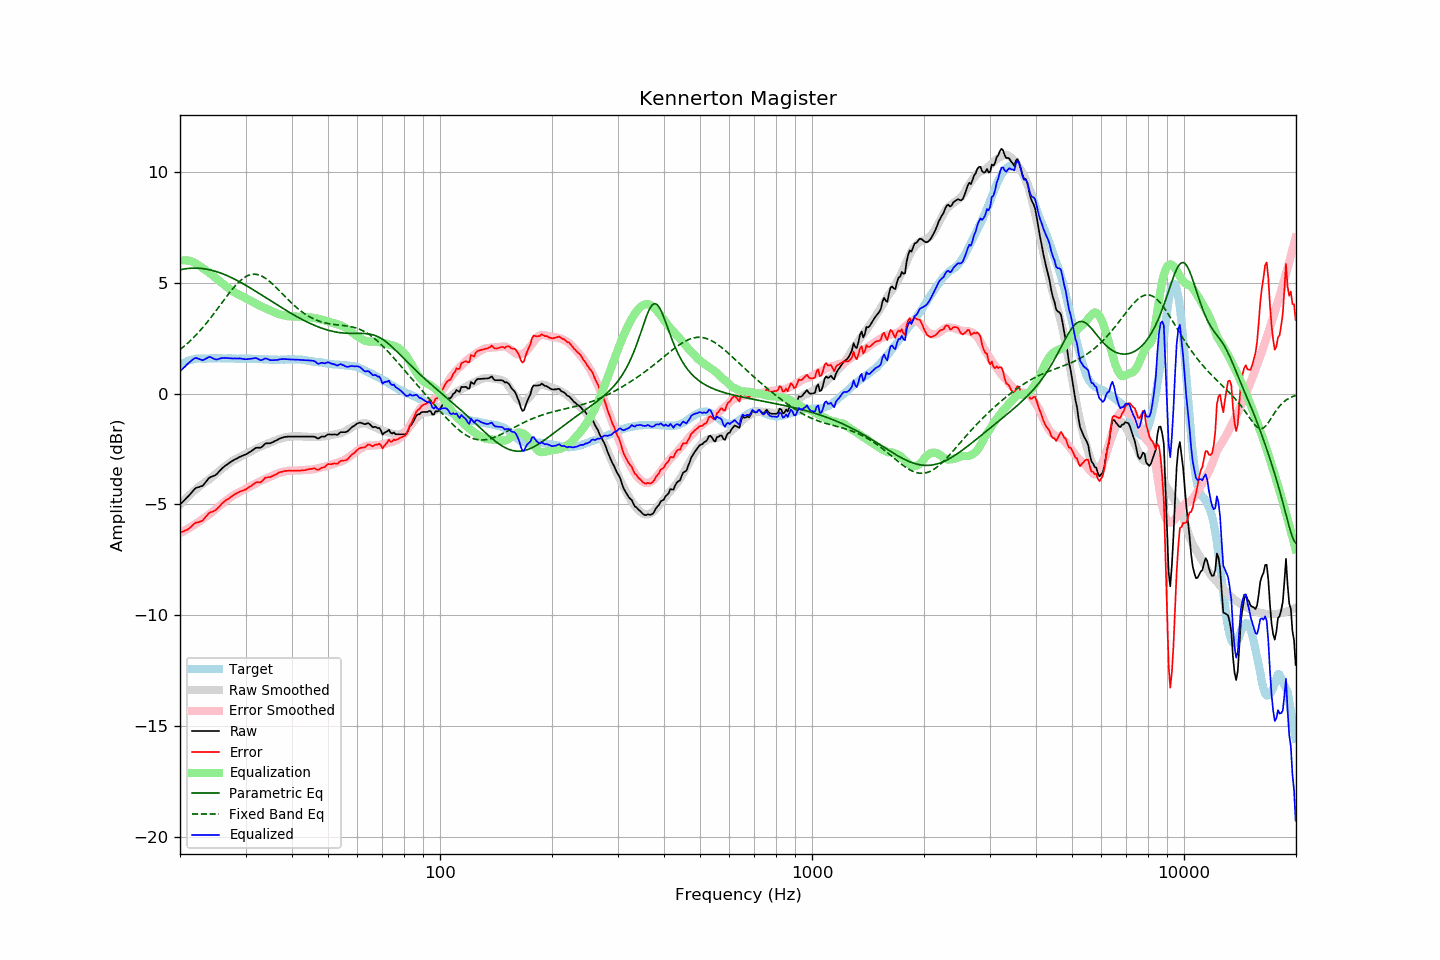

Source data for this figure (header and first rows):
frequency, raw, error, smoothed, error_smoothed, equalization, parametric_eq, fixed_band_eq, equalized_raw, equalized_smoothed, target
20.00, -5.00, -6.26, -5.00, -6.29, 6.00, 5.58, 1.98, 1.00, 1.00, 1.26
20.20, -4.93, -6.24, -4.92, -6.25, 6.00, 5.59, 2.03, 1.07, 1.08, 1.31
20.40, -4.86, -6.22, -4.85, -6.21, 6.00, 5.60, 2.09, 1.14, 1.15, 1.36
20.61, -4.79, -6.18, -4.78, -6.17, 6.00, 5.62, 2.16, 1.21, 1.22, 1.39
20.81, -4.71, -6.15, -4.71, -6.13, 6.00, 5.63, 2.22, 1.29, 1.29, 1.44
21.02, -4.64, -6.12, -4.64, -6.09, 5.99, 5.63, 2.28, 1.35, 1.36, 1.48
21.23, -4.56, -6.06, -4.57, -6.04, 5.98, 5.64, 2.35, 1.42, 1.41, 1.50
21.44, -4.48, -6.00, -4.50, -6.00, 5.96, 5.65, 2.42, 1.48, 1.46, 1.52
21.66, -4.39, -5.93, -4.44, -5.96, 5.93, 5.65, 2.49, 1.54, 1.49, 1.54
21.87, -4.31, -5.86, -4.37, -5.91, 5.89, 5.65, 2.56, 1.58, 1.52, 1.55
22.09, -4.25, -5.82, -4.31, -5.86, 5.85, 5.65, 2.64, 1.60, 1.55, 1.57
22.31, -4.23, -5.81, -4.25, -5.81, 5.81, 5.65, 2.72, 1.58, 1.56, 1.58
22.54, -4.21, -5.79, -4.19, -5.76, 5.76, 5.64, 2.80, 1.55, 1.57, 1.58
22.76, -4.18, -5.76, -4.13, -5.71, 5.71, 5.64, 2.88, 1.53, 1.58, 1.58
22.99, -4.16, -5.73, -4.08, -5.66, 5.66, 5.63, 2.96, 1.50, 1.58, 1.57
23.22, -4.08, -5.65, -4.03, -5.61, 5.61, 5.62, 3.05, 1.53, 1.58, 1.57
23.45, -3.99, -5.56, -3.98, -5.56, 5.56, 5.61, 3.13, 1.57, 1.58, 1.57
23.69, -3.90, -5.48, -3.93, -5.51, 5.51, 5.60, 3.22, 1.61, 1.58, 1.57
23.92, -3.81, -5.39, -3.87, -5.46, 5.46, 5.58, 3.31, 1.65, 1.58, 1.57
24.16, -3.76, -5.35, -3.82, -5.40, 5.40, 5.57, 3.40, 1.64, 1.58, 1.58
24.40, -3.74, -5.33, -3.76, -5.34, 5.34, 5.55, 3.50, 1.60, 1.58, 1.59
24.65, -3.71, -5.30, -3.70, -5.28, 5.28, 5.53, 3.59, 1.57, 1.58, 1.58
24.89, -3.68, -5.26, -3.64, -5.22, 5.22, 5.51, 3.69, 1.54, 1.58, 1.58
25.14, -3.62, -5.20, -3.57, -5.16, 5.16, 5.49, 3.79, 1.54, 1.58, 1.58
25.39, -3.54, -5.13, -3.51, -5.10, 5.10, 5.46, 3.88, 1.56, 1.59, 1.59
25.65, -3.46, -5.05, -3.45, -5.04, 5.04, 5.44, 3.98, 1.57, 1.59, 1.59
25.91, -3.38, -4.96, -3.39, -4.98, 4.98, 5.41, 4.08, 1.60, 1.59, 1.58
26.16, -3.32, -4.90, -3.34, -4.93, 4.93, 5.38, 4.18, 1.60, 1.59, 1.58
26.43, -3.26, -4.84, -3.28, -4.87, 4.87, 5.35, 4.28, 1.61, 1.58, 1.58
26.69, -3.21, -4.79, -3.23, -4.81, 4.81, 5.32, 4.37, 1.60, 1.58, 1.58
26.96, -3.16, -4.75, -3.17, -4.75, 4.75, 5.29, 4.47, 1.59, 1.58, 1.59
27.23, -3.11, -4.70, -3.12, -4.70, 4.70, 5.26, 4.56, 1.58, 1.58, 1.59
27.50, -3.06, -4.65, -3.07, -4.65, 4.65, 5.22, 4.65, 1.58, 1.58, 1.59
27.77, -3.02, -4.60, -3.02, -4.60, 4.60, 5.19, 4.74, 1.58, 1.58, 1.58
28.05, -2.97, -4.55, -2.98, -4.56, 4.56, 5.15, 4.82, 1.58, 1.58, 1.58
28.33, -2.94, -4.51, -2.94, -4.52, 4.52, 5.11, 4.90, 1.58, 1.57, 1.56
28.62, -2.90, -4.47, -2.91, -4.48, 4.48, 5.08, 4.98, 1.58, 1.57, 1.56
28.90, -2.86, -4.43, -2.87, -4.44, 4.44, 5.04, 5.05, 1.58, 1.57, 1.57
29.19, -2.83, -4.39, -2.83, -4.40, 4.40, 5.00, 5.11, 1.57, 1.57, 1.56
29.48, -2.80, -4.38, -2.79, -4.36, 4.36, 4.96, 5.17, 1.56, 1.57, 1.58
29.78, -2.77, -4.34, -2.75, -4.32, 4.32, 4.92, 5.22, 1.55, 1.57, 1.57
30.08, -2.74, -4.32, -2.72, -4.28, 4.28, 4.87, 5.27, 1.54, 1.57, 1.58
30.38, -2.70, -4.27, -2.68, -4.25, 4.25, 4.83, 5.31, 1.55, 1.57, 1.57
30.68, -2.65, -4.22, -2.65, -4.21, 4.21, 4.79, 5.34, 1.56, 1.57, 1.57
30.99, -2.61, -4.18, -2.61, -4.18, 4.18, 4.74, 5.36, 1.57, 1.57, 1.57
31.30, -2.56, -4.13, -2.57, -4.14, 4.14, 4.70, 5.37, 1.57, 1.57, 1.56
31.61, -2.51, -4.07, -2.53, -4.10, 4.10, 4.66, 5.38, 1.59, 1.56, 1.56
31.93, -2.45, -4.01, -2.50, -4.06, 4.06, 4.61, 5.37, 1.61, 1.56, 1.56
32.24, -2.44, -3.99, -2.46, -4.02, 4.02, 4.57, 5.36, 1.58, 1.56, 1.55
32.57, -2.44, -4.00, -2.43, -3.98, 3.98, 4.52, 5.34, 1.54, 1.55, 1.56
32.89, -2.44, -4.00, -2.40, -3.95, 3.95, 4.47, 5.32, 1.50, 1.55, 1.56
33.22, -2.40, -3.95, -2.36, -3.91, 3.91, 4.43, 5.29, 1.51, 1.55, 1.55
33.55, -2.33, -3.88, -2.33, -3.88, 3.88, 4.38, 5.25, 1.55, 1.54, 1.54
33.89, -2.26, -3.79, -2.31, -3.84, 3.84, 4.34, 5.20, 1.58, 1.54, 1.53
34.23, -2.24, -3.78, -2.28, -3.81, 3.81, 4.29, 5.15, 1.57, 1.54, 1.54
34.57, -2.24, -3.77, -2.25, -3.78, 3.78, 4.24, 5.10, 1.54, 1.53, 1.53
34.92, -2.24, -3.77, -2.22, -3.75, 3.75, 4.20, 5.04, 1.51, 1.53, 1.53
35.27, -2.21, -3.74, -2.19, -3.72, 3.72, 4.15, 4.97, 1.50, 1.53, 1.53
35.62, -2.18, -3.71, -2.16, -3.68, 3.68, 4.11, 4.91, 1.50, 1.53, 1.52
35.97, -2.14, -3.66, -2.12, -3.65, 3.65, 4.06, 4.84, 1.51, 1.52, 1.52
... 635 more rows
